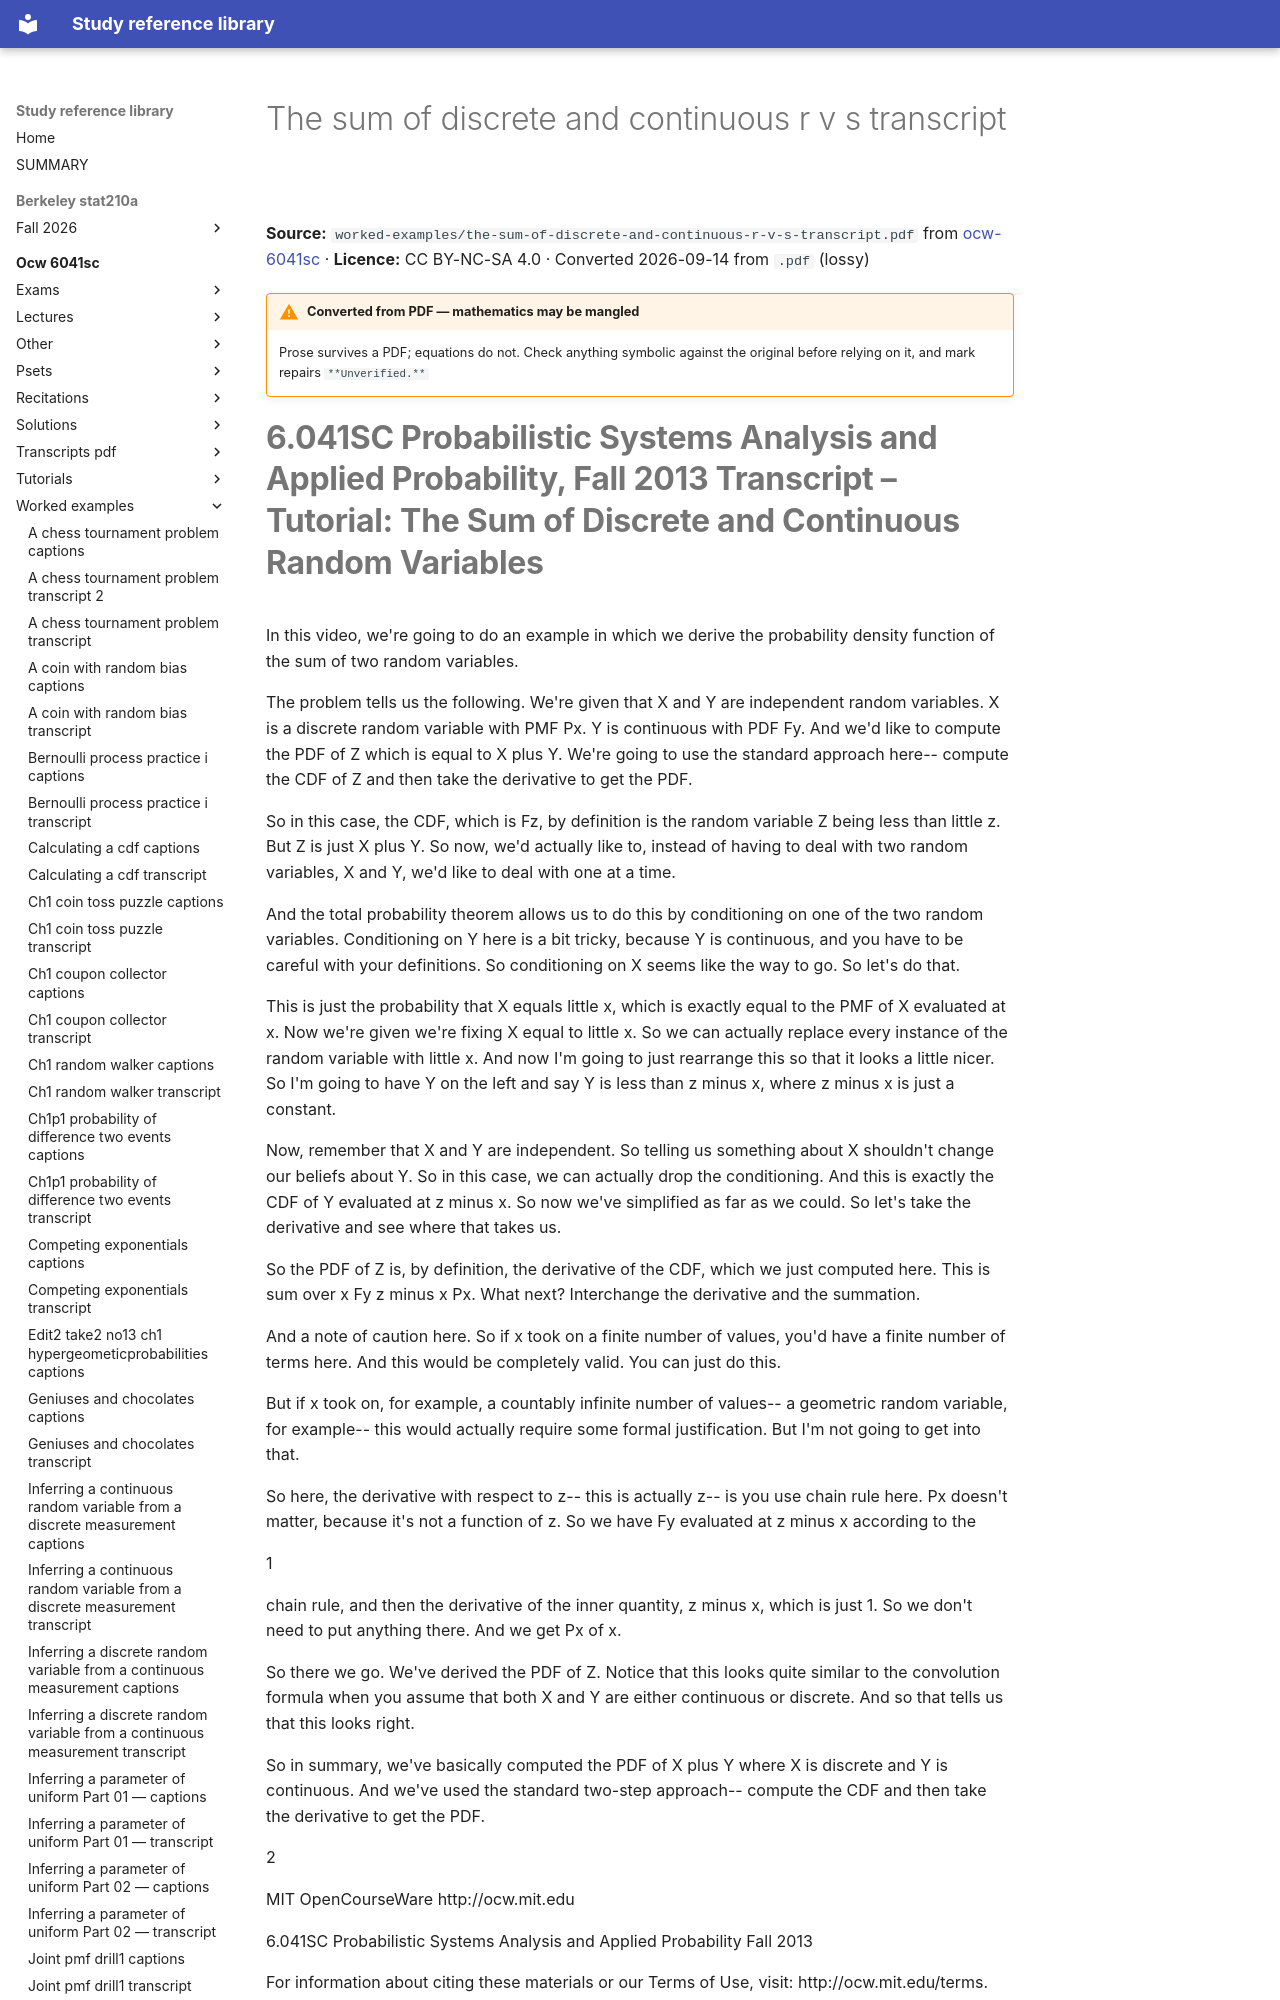

repository: Claptar/knowledge-base-library · page: ocw-6041sc/worked-examples/the-sum-of-discrete-and-continuous-r-v-s-transcript/index.html · generator: mkdocs

---
title: The sum of discrete and continuous r v s transcript
source: https://ocw.mit.edu/courses/6-041sc-probabilistic-systems-analysis-and-applied-probability-fall-2013/
source_file: sources/ocw-6041sc/worked-examples/the-sum-of-discrete-and-continuous-r-v-s-transcript.pdf
licence: CC BY-NC-SA 4.0
route: pdf
fidelity: lossy
converted: '2026-09-14'
---

# The sum of discrete and continuous r v s transcript

**Source:** `worked-examples/the-sum-of-discrete-and-continuous-r-v-s-transcript.pdf` from [ocw-6041sc](https://ocw.mit.edu/courses/6-041sc-probabilistic-systems-analysis-and-applied-probability-fall-2013/) · **Licence:** CC BY-NC-SA 4.0 · Converted 2026-09-14 from `.pdf` (lossy)

!!! warning "Converted from PDF — mathematics may be mangled"
    Prose survives a PDF; equations do not. Check anything symbolic against the
    original before relying on it, and mark repairs `**Unverified.**`
